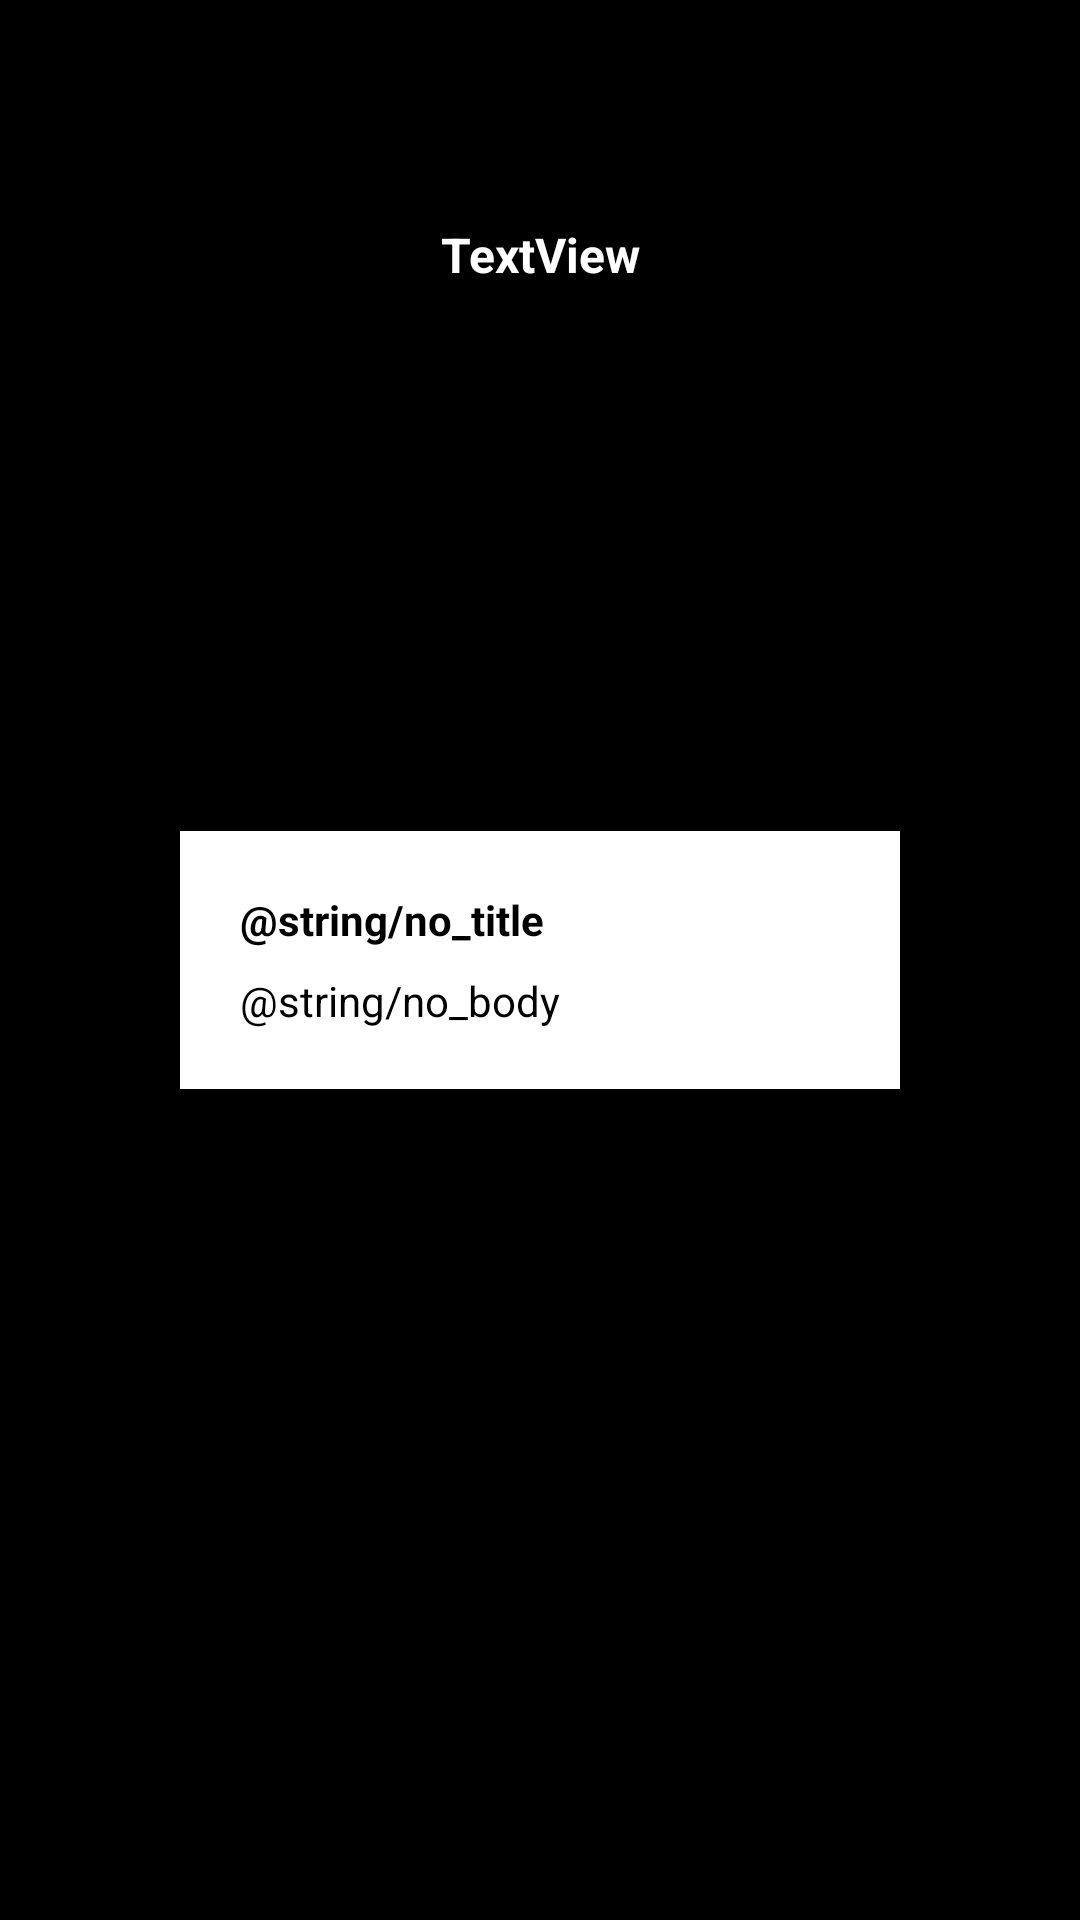

The Android layout XML behind this screen, and the referenced resources:
<!-- AndroidManifest.xml: application theme Theme.Assignment4 -->
<!-- res/layout/activity_main.xml -->
<?xml version="1.0" encoding="utf-8"?>
<androidx.constraintlayout.widget.ConstraintLayout xmlns:android="http://schemas.android.com/apk/res/android"
    xmlns:app="http://schemas.android.com/apk/res-auto"
    xmlns:tools="http://schemas.android.com/tools"
    android:layout_width="match_parent"
    android:layout_height="match_parent"
    tools:context=".MainActivity">


    <androidx.appcompat.widget.Toolbar
        android:id="@+id/toolbar"
        android:layout_width="match_parent"
        android:layout_height="wrap_content"
        android:minHeight="?attr/actionBarSize"
        android:label="@string/toolbar_title"
        app:layout_constraintEnd_toEndOf="parent"
        app:layout_constraintHorizontal_bias="0.0"
        app:layout_constraintStart_toStartOf="parent"
        app:layout_constraintTop_toTopOf="parent" />

    <androidx.constraintlayout.widget.ConstraintLayout
        android:id="@+id/loc_layout"
        android:layout_width="match_parent"
        android:layout_height="wrap_content"
        app:layout_constraintTop_toBottomOf="@id/toolbar"
        app:layout_constraintStart_toStartOf="parent"
        >

    <TextView
        android:id="@+id/location"
        android:layout_width="match_parent"
        android:layout_height="wrap_content"
        android:text="TextView"
        android:gravity="center"
        android:layout_marginTop="10dp"
        android:layout_marginBottom="10dp"
        android:backgroundTint="@color/prim_purple"
        android:textColor="@color/white"
        android:textSize="16dp"
        android:textStyle="bold"
        app:layout_constraintStart_toStartOf="parent"
        app:layout_constraintTop_toTopOf="parent"
        app:layout_constraintBottom_toBottomOf="parent"

        />

    </androidx.constraintlayout.widget.ConstraintLayout>




    <androidx.constraintlayout.widget.ConstraintLayout
        android:id="@+id/no_int_layout"
        android:layout_width="match_parent"
        android:layout_height="wrap_content"
        android:layout_margin="60dp"
        android:layout_gravity="center"
        android:background="@color/white"
        android:elevation="2dp"

        app:layout_constraintTop_toTopOf="parent"
        app:layout_constraintBottom_toBottomOf="parent"
        app:layout_constraintStart_toStartOf="parent"
        app:layout_constraintEnd_toEndOf="parent"
        >
        <TextView
            android:id="@+id/no_title"
            android:layout_width="wrap_content"
            android:layout_height="wrap_content"
            android:text="@string/no_title"
            android:layout_margin="20dp"
            android:textStyle="bold"
            android:textColor="@color/black"
            app:layout_constraintTop_toTopOf="parent"
            app:layout_constraintStart_toStartOf="parent"
            />
        <TextView
            android:id="@+id/no_body"
            android:layout_width="0dp"
            android:layout_height="wrap_content"
            android:text="@string/no_body"
            android:layout_marginLeft="20dp"
            android:layout_marginRight="20dp"
            android:layout_marginTop="8dp"
            android:layout_marginBottom="20dp"
            android:textColor="@color/black"
            app:layout_constraintTop_toBottomOf="@id/no_title"
            app:layout_constraintStart_toStartOf="parent"
            app:layout_constraintEnd_toEndOf="parent"
            app:layout_constraintBottom_toBottomOf="parent"

            />
    </androidx.constraintlayout.widget.ConstraintLayout>

    <androidx.recyclerview.widget.RecyclerView
        android:id="@+id/recycler"
        android:layout_width="match_parent"
        android:layout_height="0dp"
        app:layout_constraintBottom_toBottomOf="parent"
        app:layout_constraintEnd_toEndOf="parent"
        app:layout_constraintStart_toStartOf="parent"
        app:layout_constraintTop_toBottomOf="@id/loc_layout" />


</androidx.constraintlayout.widget.ConstraintLayout>
<!-- resources referenced by this layout -->
<resources>
  <color name="black">#FF000000</color>
  <color name="prim_purple">#882288</color>
  <color name="white">#FFFFFFFF</color>
  <string name="toolbar_title">Civil Advocacy</string>
  <style name="Theme.Assignment4" parent="Base.Theme.Assignment4" />
  <style name="Base.Theme.Assignment4" parent="Theme.Material3.DayNight.NoActionBar">
          
          <item name="colorPrimary">@color/prim_purple</item>
          <item name="colorAccent">@color/white</item>
          <item name="android:colorBackground">@color/black</item>
  
      </style>
</resources>
